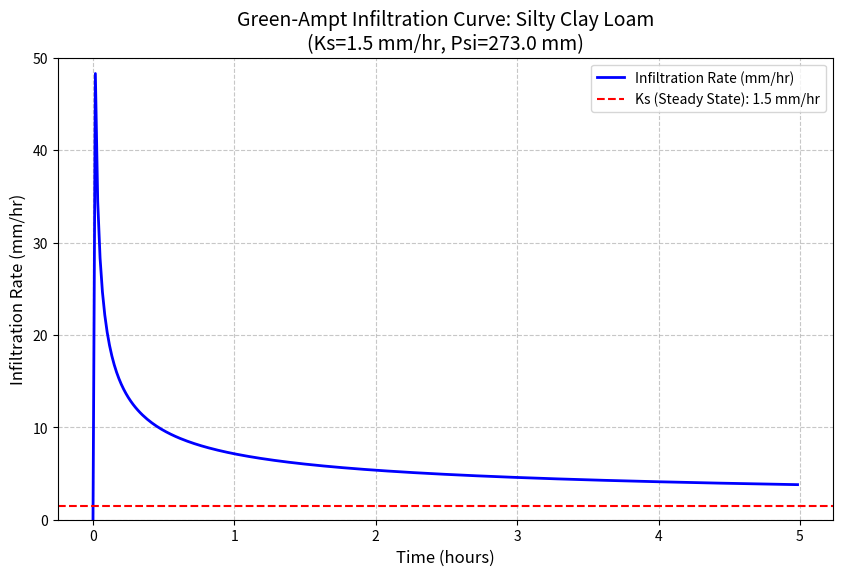

This figure's Python source:
import numpy as np
import matplotlib.pyplot as plt

def green_ampt_infiltration(K_s, psi, theta_e, theta_i, duration_hours, dt_min=1):
    """
    Calculates Green-Ampt infiltration rate and cumulative infiltration.
    
    Args:
        K_s (float): Saturated hydraulic conductivity (mm/hr)
        psi (float): Wetting front suction head (mm)
        theta_e (float): Effective porosity
        theta_i (float): Initial moisture content
        duration_hours (float): Duration of simulation in hours
        dt_min (float): Time step in minutes
        
    Returns:
        dict: Time, Infiltration Rate (f), Cumulative Infiltration (F)
    """
    dt = dt_min / 60.0 # Convert time step to hours
    steps = int(duration_hours / dt)
    
    # Moisture deficit
    d_theta = theta_e - theta_i
    
    # Initialize arrays
    F = np.zeros(steps) # Cumulative infiltration (mm)
    f = np.zeros(steps) # Infiltration rate (mm/hr)
    time = np.zeros(steps)
    
    # Initial guess for F at first time step (assume close to K_s * dt)
    # Using implicit solution F = K*t + psi*d_theta * ln(1 + F/(psi*d_theta))
    # We solve iteratively for F at each time step.
    
    F_current = 0.0
    
    for t in range(1, steps):
        current_time = t * dt
        time[t] = current_time
        
        # Implicit solution for Green-Ampt Cumulative Infiltration F(t):
        # t = (F - psi * d_theta * ln(1 + F / (psi * d_theta))) / K_s
        # We need to find F such that the equation holds for current_time.
        # Using Newton-Raphson for root finding.
        
        # Function g(F) = F - psi*d_theta*ln(1 + F/(psi*d_theta)) - K_s*current_time = 0
        # Derivative g'(F) = 1 - 1/(1 + F/(psi*d_theta)) = F / (F + psi*d_theta)
        
        # Initial guess for F (previous F + K_s * dt)
        F_guess = F_current + K_s * dt 
        
        for _ in range(10): # 10 iterations usually sufficient
            g_val = F_guess - psi * d_theta * np.log(1 + F_guess / (psi * d_theta)) - K_s * current_time
            g_prime = F_guess / (F_guess + psi * d_theta)
            
            if abs(g_val) < 1e-5:
                break
                
            F_guess = F_guess - g_val / g_prime
            
        F[t] = F_guess
        F_current = F_guess
        
        # Calculate rate f = K_s * (1 + (psi * d_theta) / F)
        if F_current > 0:
            f[t] = K_s * (1 + (psi * d_theta) / F_current)
        else:
            f[t] = K_s * 100 # Theoretically infinity at t=0
            
    return {"time": time, "rate": f, "cumulative": F}

# --- Example Usage for Silty Clay Loam ---

# Parameters (Rawls et al. 1983 for Silty Clay Loam)
Ks_val = 1.5      # mm/hr (Conservative estimate)
psi_val = 273.0   # mm
porosity = 0.432  # effective porosity
init_moisture = 0.25 # assume soil is partially dry

results = green_ampt_infiltration(Ks_val, psi_val, porosity, init_moisture, duration_hours=5)

# Plotting
plt.figure(figsize=(10, 6))
plt.plot(results["time"], results["rate"], label='Infiltration Rate (mm/hr)', color='blue', linewidth=2)
plt.axhline(y=Ks_val, color='red', linestyle='--', label=f'Ks (Steady State): {Ks_val} mm/hr')
plt.title(f'Green-Ampt Infiltration Curve: Silty Clay Loam\n(Ks={Ks_val} mm/hr, Psi={psi_val} mm)', fontsize=14)
plt.xlabel('Time (hours)', fontsize=12)
plt.ylabel('Infiltration Rate (mm/hr)', fontsize=12)
plt.ylim(0, 50) # Limit y-axis to see the decay clearly
plt.grid(True, which='both', linestyle='--', alpha=0.7)
plt.legend()
plt.show()
